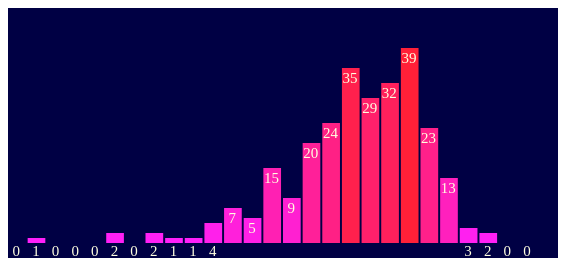
D3 v3 page, settled after 360 driven frames (6 s of simulated time); the page loaded 1 data file(s).


    d3.csv("data.csv", function(data){
    	var proportion = 5;	//加權?
    	//svg大小 = 圖片pixle大小
    	var height = 1250;
    	var width = 2750;
    	var textSize = 15;
    	var max = 50;
    	var weighting = height / max;
    	//當viewBox比例 < svg大小，自動等比例縮小
    	//viewBox = 顯示的框框大小
    	var viewHeight = height / proportion;
    	var viewWidth = width / proportion;

    	var textHeight = textSize * proportion;	//文字高度
    	var boxBottomLine = height - textHeight; //長條圖的底
    	var rowN = data.length;	//取得數量

    	//長條圖顯示
    	d3.select("body")
    	  .append("svg")
    	  .attr({
    	  	"height": viewHeight,
    	  	"width": viewWidth,
    	  	"viewBox": function(){
    	  		return "0 " + "0 " + (width).toString() + " " + (height).toString();
    	  	},
    	  	"preserveAspectRatio": "xMinYMin meet"})	//設定svg的大小
    	  .selectAll("rect")
    	  .data(data)
    	  .enter()
    	  .append("rect")	//加上方形圖
    	  .filter(function(d, i){	//篩選
      	   	return (i != 0);	//去除標題 (組界,頻率)
      	   })	
    	  .attr({
    	  	"x": function(d, i){return i * (width / rowN);},	//x = (底圖寬度/全部數量)
    	  	"y": function(d){return boxBottomLine - (d["頻率"] * weighting);}, //高度為頂點到底線的距離
    	  	"width": (width / rowN) * 0.9,	//每個方形的寬度為 (底圖寬度/全部數量) * 0.9
    	  	"height": function(d, i){
    	  		return d["頻率"] * weighting;	//乘上圖片的比率，以便等比放大
    	  	}
    	  })
    	  .attr("fill", function(d){	//顏色
    	  	G = Math.round((255 - d["頻率"] * (255/50)));	//
    	  	// GG = parseInt(G, 16);	//將字串轉為16位元
    	  	GG = G.toString(16).substr(-4).toUpperCase();	//轉為16位元
    	  	if(GG < 10){
    	  		return "#F" + GG + GG;
    	  	}
    	  	return "#FF" + "20" + GG;	//橘色(255, 128, 0)
    	  });

    	//數值顯示
    	d3.select("body")
    	  .select("svg")
    	  .selectAll("text")
    	  .data(data)
    	  .enter()
    	  .append("text")	//加上文字，以顯示各個長條圖的數值
    	  .filter(function(d, i){	//篩選
    	  	return (i != 0);	//去除標題 (組界,頻率)
    	  })
    	  .attr({
    	  	"x": function(d, i){
    	  		if(d["頻率"] <= 10){	//個位數
    	  			return i * (width / rowN) + textSize * 1.5;	//位置為(寬度/數量) + 置中所需數值
    	  		}	//十位數
    	  		return i * (width / rowN) + textSize / proportion;	//位置為(寬度/數量) + 置中所需數值
    	  	},
    	  	"y": function(d, i){
    	  		if(d["頻率"] <= 4) {	//長條圖長度不足以放入數值時
    	  			return height - weighting/2;	//顯示於底部
    	  		}
       	  		return boxBottomLine - (d["頻率"] * weighting) + textHeight;	//顯示於長條圖內部的頂端
       	  	},
    	  	"font-size": textHeight,	//文字大小
    	  	"text-anchor": "start",	//
    	  	"fill": "LightYellow"	//顏色
    	  })
    	  .text(function(d, i){	//文字顯示: 放入-> <text>"文字"</text>
    	  	return d["頻率"];
    	  });

    });
    

### data: data.csv
組界, 頻率
33, 1
34, 0
35, 1
36, 0
37, 0
38, 0
39, 2
40, 0
41, 2
42, 1
43, 1
44, 4
45, 7
46, 5
47, 15
48, 9
49, 20
50, 24
51, 35
52, 29
53, 32
54, 39
55, 23
56, 13
57, 3
58, 2
59, 0
60, 0